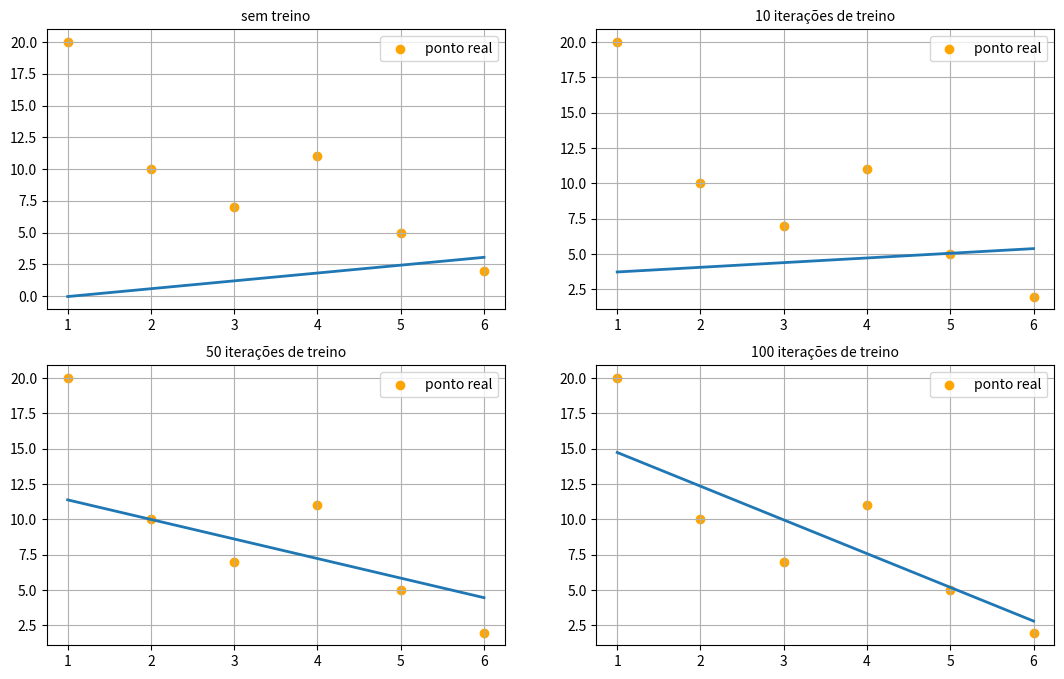

Here is the Python script that generated this plot:
import random
import matplotlib.pyplot as plt
import numpy as np


class Perceptron: # cria uma classe pra representar um perceptron simples
    def __init__(self):
        self.peso = random.uniform(-1,1) # peso
        self.vies = random.uniform(-1,1) # vies

    def hipotese (self, x): # calcula a hipotese dada x entrada
        return self.peso * x + self.vies

    def atualizar_pesos(self, entrada,valor_real, taxa_aprendizagem): # atualiza o peso e vies dada uma entrada e saida esperada
        somatorio_gradiente_peso = 0
        somatorio_gradiente_vies = 0

        for entrada_rede, saida_correta in zip(entrada, valor_real):
            h = self.hipotese(entrada_rede)
            erro = saida_correta - h
            somatorio_gradiente_peso += erro * entrada_rede
            somatorio_gradiente_vies += erro

        self.peso += 2 * taxa_aprendizagem * somatorio_gradiente_peso # atualiza o peso
        self.vies += 2 * taxa_aprendizagem * somatorio_gradiente_vies # atualiza o vies

    def treinamento(self, conjunto_entradas, conjunto_saidas, epocas, taxa_aprendizagem): # treina o perceptron por x epocas

        for epoca in range(epocas):
            self.atualizar_pesos(conjunto_entradas, conjunto_saidas, taxa_aprendizagem)


entrada_x = [1,2,3,4,5,6] # conjunto de entradas x
saida_y = [20,10,7,11,5,2] # conjunto de entradas y
x_vals = np.linspace(min(entrada_x), max(entrada_x), 100) # cria um vetor x para plotar a reta
fig, ( (graf1,graf2), (graf3,graf4) ) = plt.subplots(nrows=2, ncols=2, figsize=(13,8))


neuronio = Perceptron() # cria o perceptron

y_0_treinos = [neuronio.hipotese(x) for x in x_vals]

neuronio.treinamento(entrada_x, saida_y, 10, 0.01) # treina ele 1000 vezes (pode alterar para ver o precesso de aprendizagem)
y_10_treinos = [neuronio.hipotese(x) for x in x_vals]

neuronio.treinamento(entrada_x, saida_y, 40, 0.01) # treina ele 1000 vezes (pode alterar para ver o precesso de aprendizagem)
y_50_treinos = [neuronio.hipotese(x) for x in x_vals]

neuronio.treinamento(entrada_x, saida_y, 50, 0.01) # treina ele 1000 vezes (pode alterar para ver o precesso de aprendizagem)
y_100_treinos = [neuronio.hipotese(x) for x in x_vals]

for entrada in entrada_x:
    print( round(neuronio.hipotese(entrada),2) ) # printa a hipotese do perceptron dado o conjunto de entradas

graf1.set_title("sem treino", fontsize=10)
graf1.scatter(entrada_x, saida_y, color='orange', label='ponto real')
graf1.grid()
graf1.legend()
graf1.plot(x_vals, y_0_treinos, linewidth=2)

graf2.set_title("10 iterações de treino", fontsize=10)
graf2.scatter(entrada_x, saida_y, color='orange', label='ponto real')
graf2.grid()
graf2.legend()
graf2.plot(x_vals, y_10_treinos, linewidth=2)
plt.legend()

graf3.set_title("50 iterações de treino", fontsize=10)
graf3.scatter(entrada_x, saida_y, color='orange', label='ponto real')
graf3.grid()
graf3.legend()
graf3.plot(x_vals, y_50_treinos, linewidth=2)
plt.legend()

graf4.set_title("100 iterações de treino", fontsize=10)
graf4.scatter(entrada_x, saida_y, color='orange', label='ponto real')
graf4.legend()
graf4.grid()
graf4.plot(x_vals, y_100_treinos, linewidth=2)

plt.show() # exibe o gráfico

